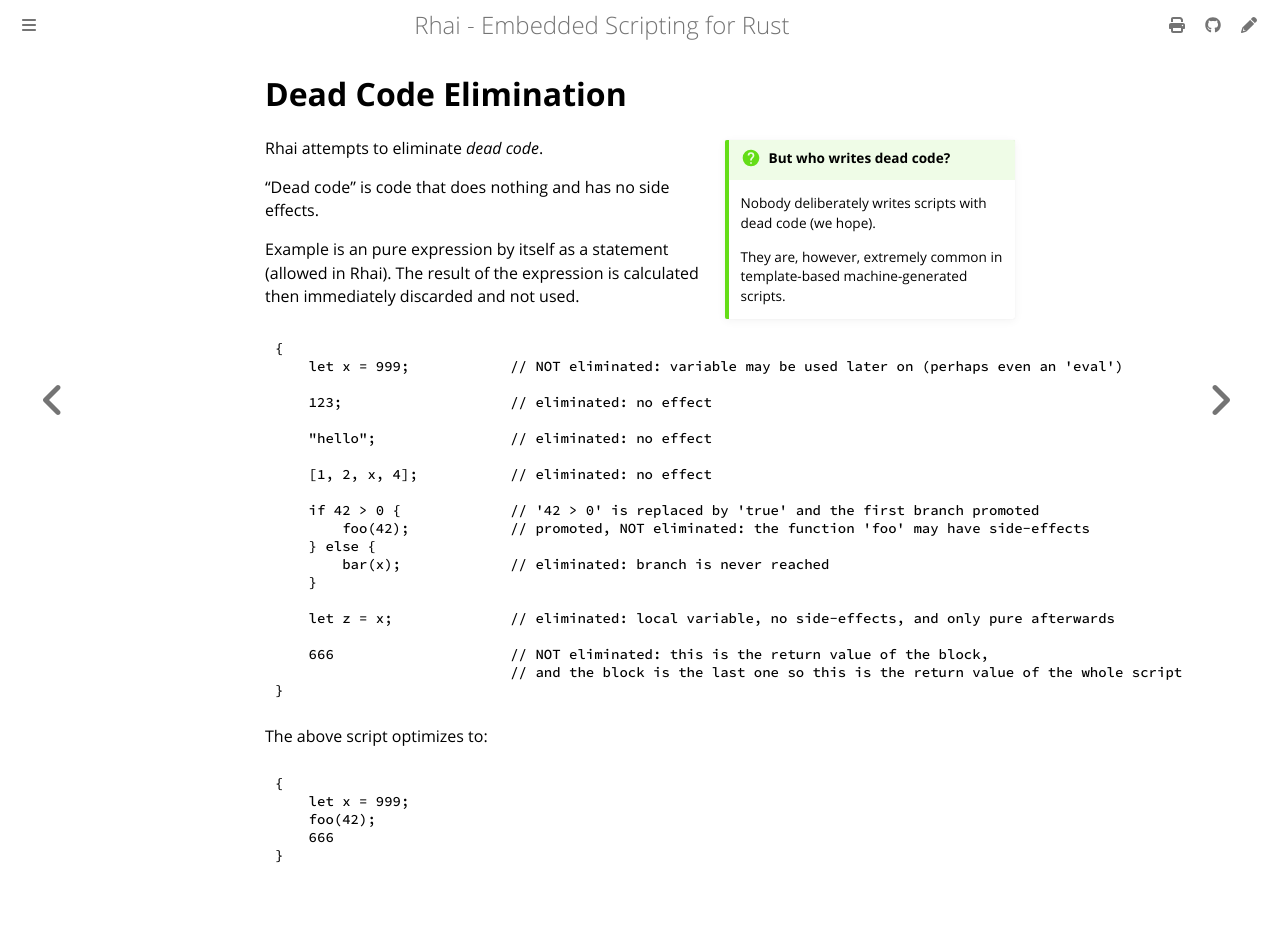

repository: rhaiscript/book · page: engine/optimize/dead-code.html · generator: mdbook

Dead Code Elimination
=====================

{{#include ../../links.md}}

```admonish question.side.wide "But who writes dead code?"

Nobody deliberately writes scripts with dead code (we hope).

They are, however, extremely common in template-based machine-generated scripts.
```

Rhai attempts to eliminate _dead code_.

"Dead code" is code that does nothing and has no side effects.

Example is an pure expression by itself as a statement (allowed in Rhai).
The result of the expression is calculated then immediately discarded and not used.

```rust
{
    let x = 999;            // NOT eliminated: variable may be used later on (perhaps even an 'eval')
    
    123;                    // eliminated: no effect
    
    "hello";                // eliminated: no effect
    
    [1, 2, x, 4];           // eliminated: no effect
    
    if 42 > 0 {             // '42 > 0' is replaced by 'true' and the first branch promoted
        foo(42);            // promoted, NOT eliminated: the function 'foo' may have side-effects
    } else {
        bar(x);             // eliminated: branch is never reached
    }
    
    let z = x;              // eliminated: local variable, no side-effects, and only pure afterwards
    
    666                     // NOT eliminated: this is the return value of the block,
                            // and the block is the last one so this is the return value of the whole script
}
```

The above script optimizes to:

```rust
{
    let x = 999;
    foo(42);
    666
}
```
